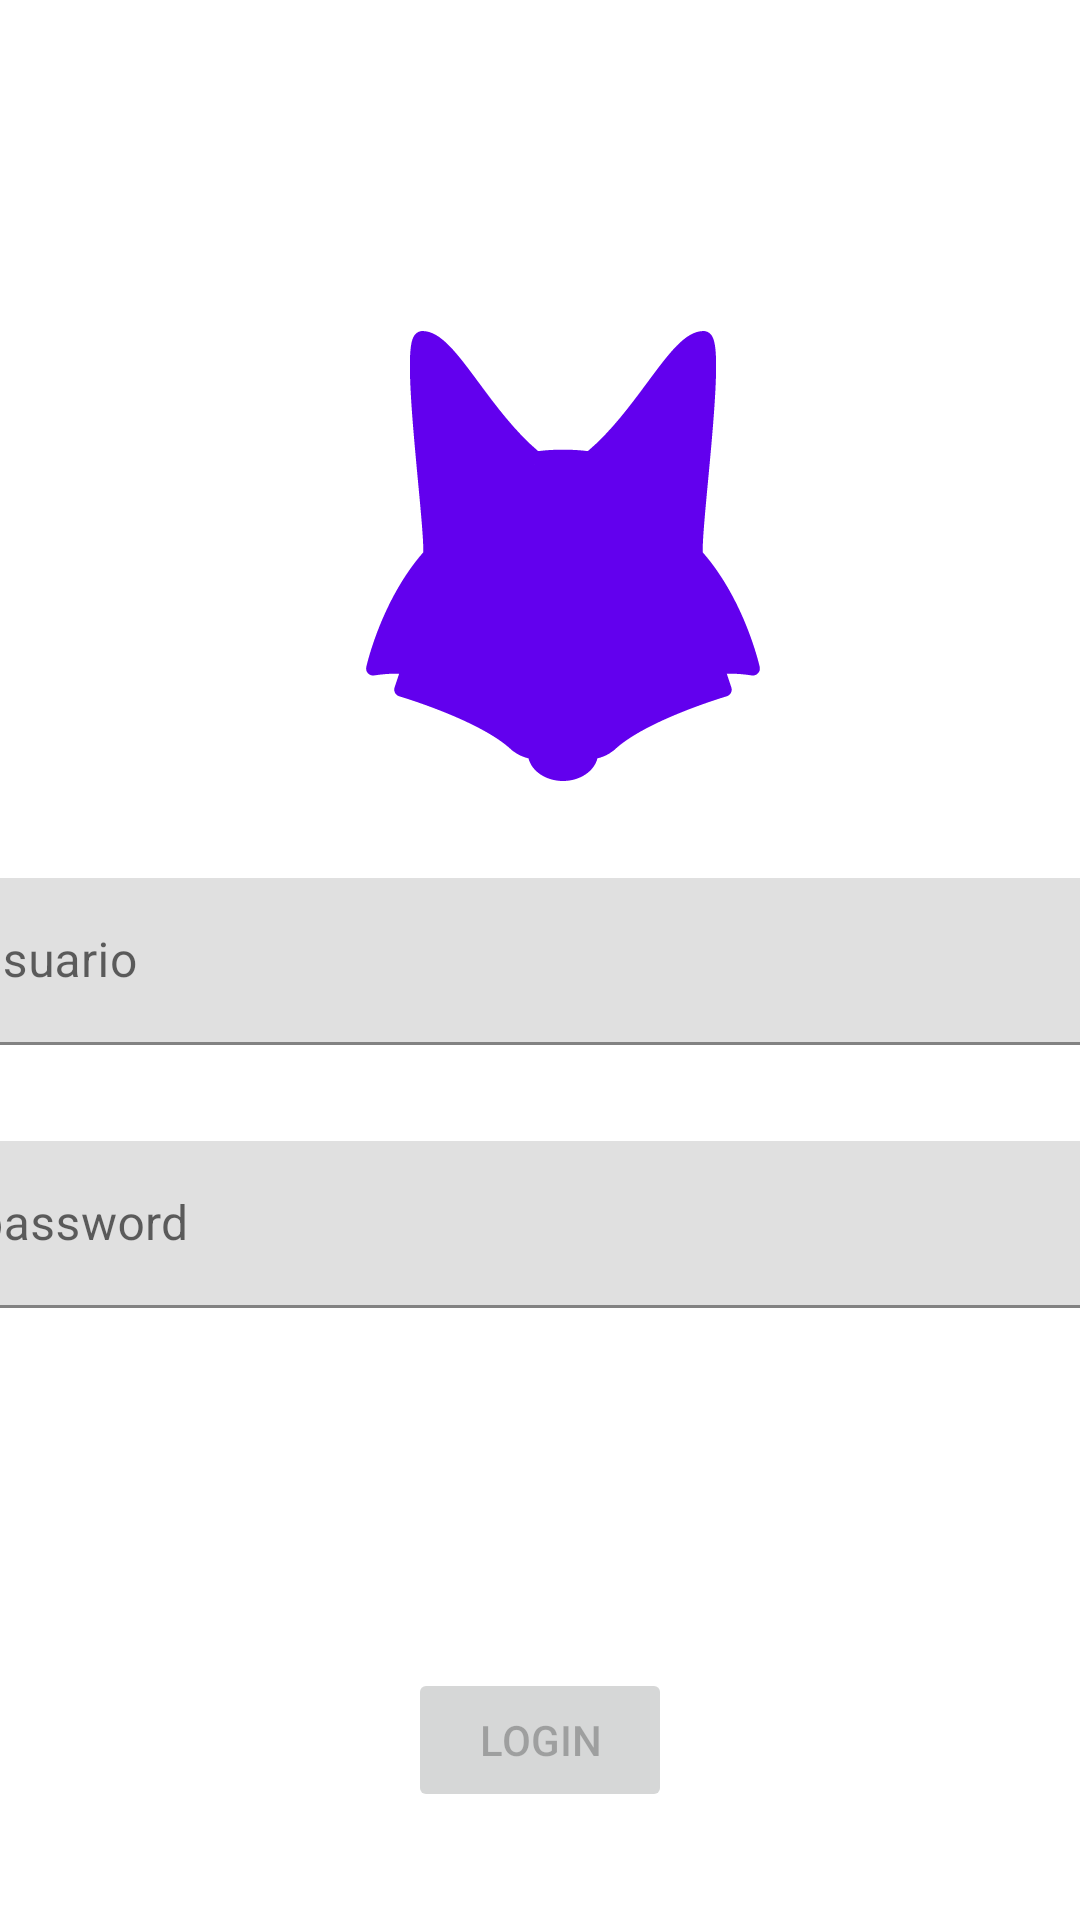

Write the Android layout XML for this screen, with the resource values it uses.
<!-- AndroidManifest.xml: application theme Theme.ContinuaTres -->
<!-- res/layout/activity_login.xml -->
<?xml version="1.0" encoding="utf-8"?>
<androidx.constraintlayout.widget.ConstraintLayout xmlns:android="http://schemas.android.com/apk/res/android"
    xmlns:app="http://schemas.android.com/apk/res-auto"
    xmlns:tools="http://schemas.android.com/tools"
    android:layout_width="match_parent"
    android:layout_height="match_parent"
    tools:context=".LoginActivity">

    <ImageView
        android:id="@+id/imageView"
        android:layout_width="150dp"
        android:layout_height="150dp"
        android:src="@drawable/ic_fox"
        app:layout_constraintBottom_toBottomOf="parent"
        app:layout_constraintEnd_toEndOf="parent"
        app:layout_constraintHorizontal_bias="0.536"
        app:layout_constraintStart_toStartOf="parent"
        app:layout_constraintTop_toTopOf="parent"
        app:layout_constraintVertical_bias="0.225"
        app:tint="?attr/colorPrimary" />

    <Button
        android:id="@+id/btnLogin"
        android:layout_width="wrap_content"
        android:layout_height="wrap_content"
        android:layout_marginBottom="36dp"
        android:text="Login"
        android:enabled="false"
        app:layout_constraintBottom_toBottomOf="parent"
        app:layout_constraintEnd_toEndOf="parent"
        app:layout_constraintStart_toStartOf="parent"
        app:layout_constraintVertical_bias="1.0" />

    <com.google.android.material.textfield.TextInputLayout
        android:id="@+id/tilEmail"
        android:layout_width="409dp"
        android:layout_height="wrap_content"
        app:layout_constraintBottom_toTopOf="@+id/tilPassword"
        app:layout_constraintEnd_toEndOf="parent"
        app:layout_constraintStart_toStartOf="parent"
        app:layout_constraintTop_toBottomOf="@+id/imageView">

        <com.google.android.material.textfield.TextInputEditText
            android:layout_width="match_parent"
            android:layout_height="wrap_content"
            android:hint="usuario"
            android:inputType="textEmailAddress"
            android:maxLines="1" />
    </com.google.android.material.textfield.TextInputLayout>

    <com.google.android.material.textfield.TextInputLayout
        android:id="@+id/tilPassword"
        android:layout_width="409dp"
        android:layout_height="wrap_content"
        app:layout_constraintBottom_toTopOf="@+id/btnLogin"
        app:layout_constraintEnd_toEndOf="parent"
        app:layout_constraintStart_toStartOf="parent"
        app:layout_constraintTop_toBottomOf="@+id/imageView">

        <com.google.android.material.textfield.TextInputEditText
            android:layout_width="match_parent"
            android:layout_height="wrap_content"
            android:hint="password"
            android:inputType="textPassword"
            android:maxLines="1" />
    </com.google.android.material.textfield.TextInputLayout>

</androidx.constraintlayout.widget.ConstraintLayout>
<!-- resources referenced by this layout -->
<resources>
  <!-- drawable ic_fox: vector/xml drawable (drawable, 8256 chars, omitted) -->
  <style name="Theme.ContinuaTres" parent="Theme.MaterialComponents.DayNight.DarkActionBar">
          
          <item name="colorPrimary">@color/purple_500</item>
          <item name="colorPrimaryVariant">@color/purple_700</item>
          <item name="colorOnPrimary">@color/white</item>
          
          <item name="colorSecondary">@color/teal_200</item>
          <item name="colorSecondaryVariant">@color/teal_700</item>
          <item name="colorOnSecondary">@color/black</item>
          
          <item name="android:statusBarColor">?attr/colorPrimaryVariant</item>
          
      </style>
  <!-- not gathered from this repository: default colours our renderer supplied (Android Studio template values) -->
  <color name="purple_500">#FF6200EE</color>
  <color name="purple_700">#FF3700B3</color>
  <color name="teal_200">#FF03DAC5</color>
  <color name="teal_700">#FF018786</color>
  <color name="black">#FF000000</color>
  <color name="white">#FFFFFFFF</color>
</resources>
